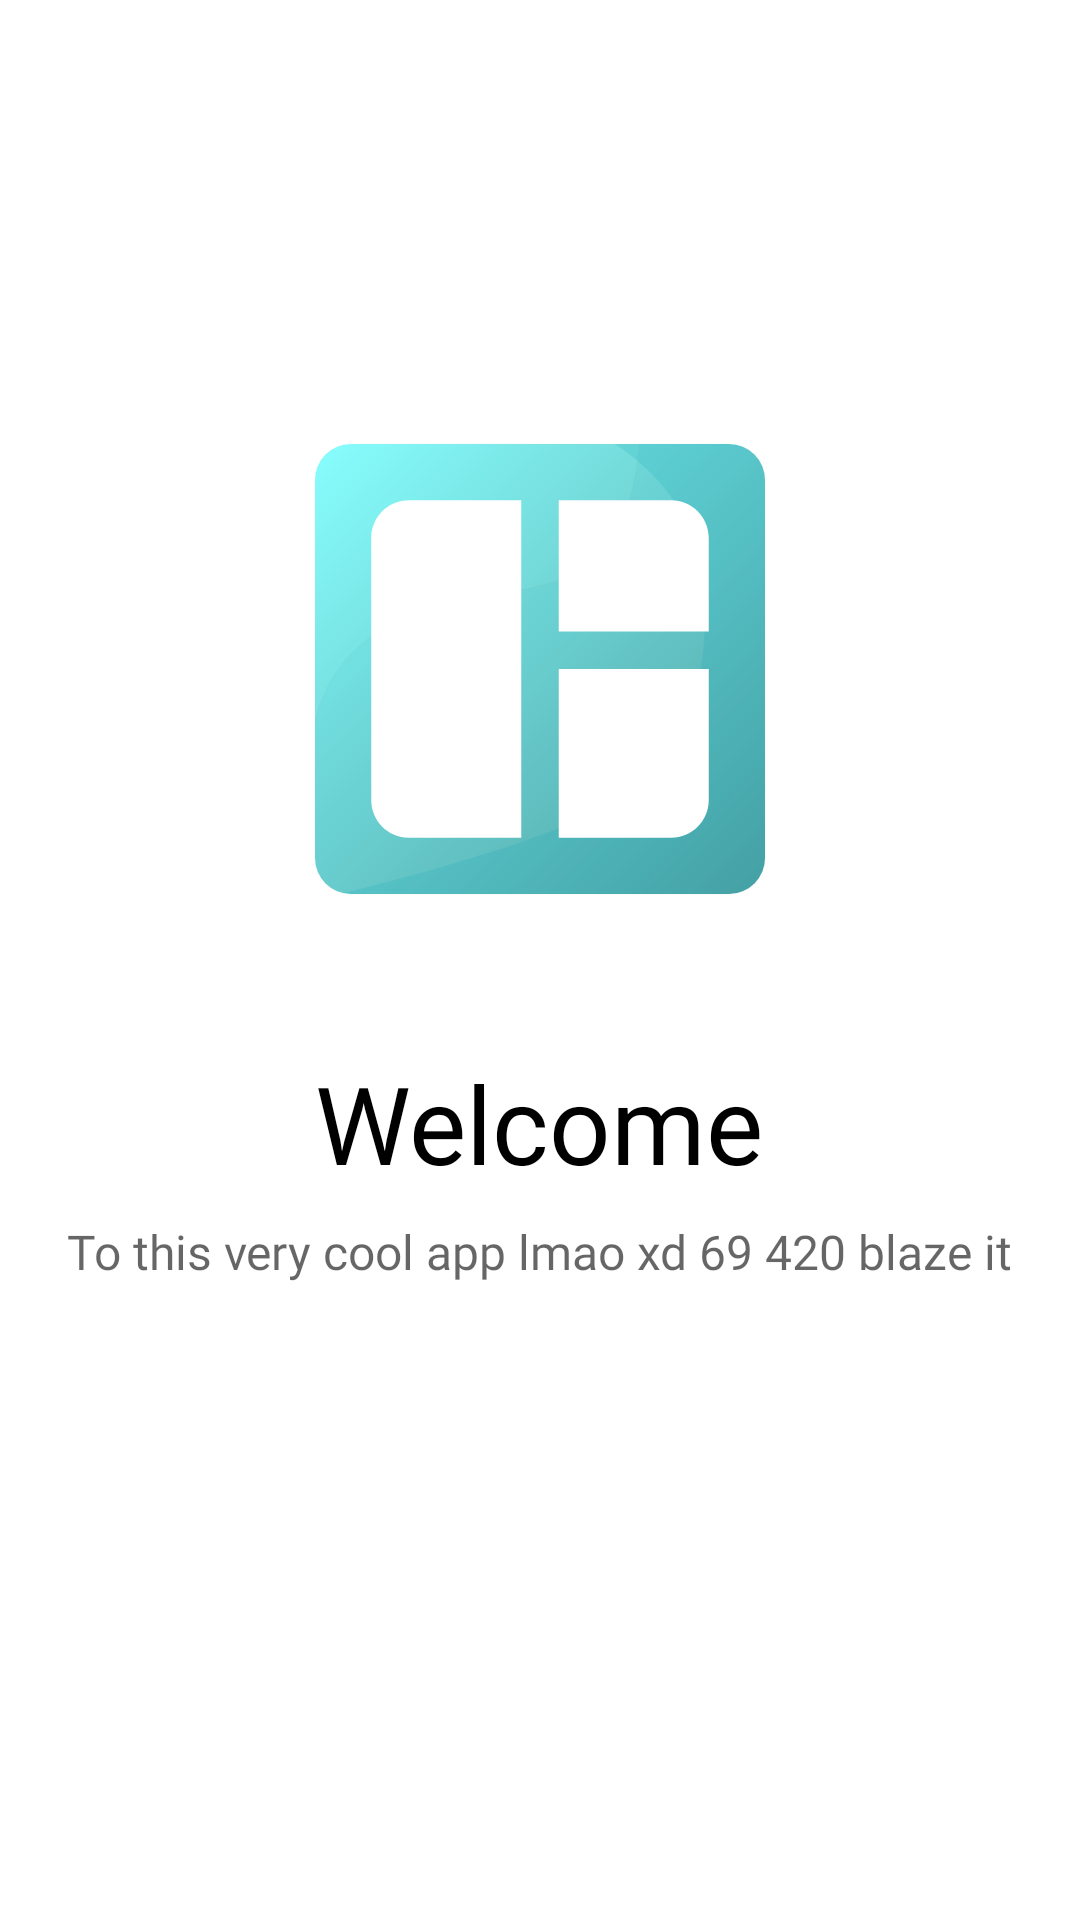

Write the Android layout XML for this screen, with the resource values it uses.
<!-- AndroidManifest.xml: application theme Theme.Swoosh -->
<!-- res/layout/fragment_o_b_page.xml -->
<?xml version="1.0" encoding="utf-8"?>
<LinearLayout
    xmlns:android="http://schemas.android.com/apk/res/android"
    xmlns:app="http://schemas.android.com/apk/res-auto"
    xmlns:tools="http://schemas.android.com/tools"
    android:layout_width="match_parent"
    android:layout_height="match_parent"
    android:layout_marginHorizontal="36dp"
    android:orientation="vertical"
    android:gravity="center_horizontal"
    tools:context=".ui.on_boarding.OBPageFragment">

    <com.google.android.material.card.MaterialCardView
        android:layout_marginTop="148dp"
        android:layout_width="150dp"
        android:layout_height="150dp"
        android:id="@+id/ob_img_container"
        app:cardCornerRadius="12dp">

        <ImageView
            android:id="@+id/obpage_img"
            android:layout_width="150dp"
            android:layout_height="150dp"
            android:scaleType="centerCrop"
            android:src="@drawable/ic_dashboard_ob"
            />

    </com.google.android.material.card.MaterialCardView>

    <TextView
        android:id="@+id/obpage_text_tv"
        android:layout_width="wrap_content"
        android:layout_height="wrap_content"
        android:text="Welcome"
        android:layout_marginTop="52dp"
        android:fontFamily="@font/nunito_extrabold"
        android:textAlignment="center"
        android:layout_marginHorizontal="12dp"
        android:layout_marginBottom="8dp"
        android:textColor="?attr/colorOnBackground"
        android:textSize="36sp"
        />

    <TextView
        android:id="@+id/obpage_content_tv"
        android:layout_width="wrap_content"
        android:layout_height="wrap_content"
        android:textAlignment="center"
        android:layout_marginHorizontal="12dp"
        android:text="To this very cool app lmao xd 69 420 blaze it"
        android:fontFamily="@font/nunito_semibold"
        android:textColor="?attr/colorOnBackground"
        android:alpha="0.6"
        android:textSize="16sp"
        />

</LinearLayout>
<!-- resources referenced by this layout -->
<resources>
  <!-- drawable ic_dashboard_ob (drawable) -->
  <?xml version="1.0" encoding="utf-8"?>
  <layer-list
      xmlns:android="http://schemas.android.com/apk/res/android"
      android:opacity="opaque">
      <item android:drawable="@drawable/ic_launcher_background"
          />
  
      <item
          android:drawable="@drawable/ic_baseline_space_dashboard_24"
          android:width="200dp"
          android:height="200dp"/>
  </layer-list>
  <style name="Theme.Swoosh" parent="Theme.MaterialComponents.DayNight.NoActionBar">
          
          <item name="colorPrimary">@color/cyan_500</item>
          <item name="colorPrimaryVariant">@color/cyan_700</item>
          <item name="colorOnPrimary">@color/white</item>
          
          <item name="colorSecondary">@color/orange_500</item>
          <item name="colorSecondaryVariant">@color/orange_700</item>
          <item name="colorOnSecondary">@color/black</item>
          
          <item name="android:statusBarColor">@android:color/transparent</item>
          <item name="android:windowTranslucentStatus">true</item>
          <item name="android:windowTranslucentNavigation">true</item>
          
          <item name="android:homeAsUpIndicator">@drawable/ic_baseline_arrow_back_24</item>
  
          <item name="appbarColor">@color/white</item>
          <item name="appbarIcons">@color/black</item>
  
          <item name="in_background">#E3E3E3</item>
  
          <item name="ting_color">@color/white</item>
      </style>
  <!-- drawable ic_baseline_space_dashboard_24 (drawable) -->
  <vector android:height="60dp"
      android:viewportHeight="24" android:viewportWidth="24"
      android:width="60dp"
      xmlns:android="http://schemas.android.com/apk/res/android">
      <path android:fillColor="@color/white" android:pathData="M11,21H5c-1.1,0 -2,-0.9 -2,-2V5c0,-1.1 0.9,-2 2,-2h6V21zM13,21h6c1.1,0 2,-0.9 2,-2v-7h-8V21zM21,10V5c0,-1.1 -0.9,-2 -2,-2h-6v7H21z"/>
  </vector>
  <color name="cyan_500">#4dd0e1</color>
  <color name="cyan_700">#009faf</color>
  <color name="white">#FFFFFFFF</color>
  <color name="orange_500">#ffb74d</color>
  <color name="orange_700">#c88719</color>
  <color name="black">#FF000000</color>
  <!-- drawable ic_baseline_arrow_back_24 (drawable) -->
  <vector xmlns:android="http://schemas.android.com/apk/res/android"
      android:width="24dp"
      android:height="24dp"
      android:viewportWidth="24"
      android:viewportHeight="24"
      android:autoMirrored="true">
    <path
        android:fillColor="?attr/colorOnPrimary"
        android:pathData="M20,11H7.83l5.59,-5.59L12,4l-8,8 8,8 1.41,-1.41L7.83,13H20v-2z"/>
  </vector>
</resources>
